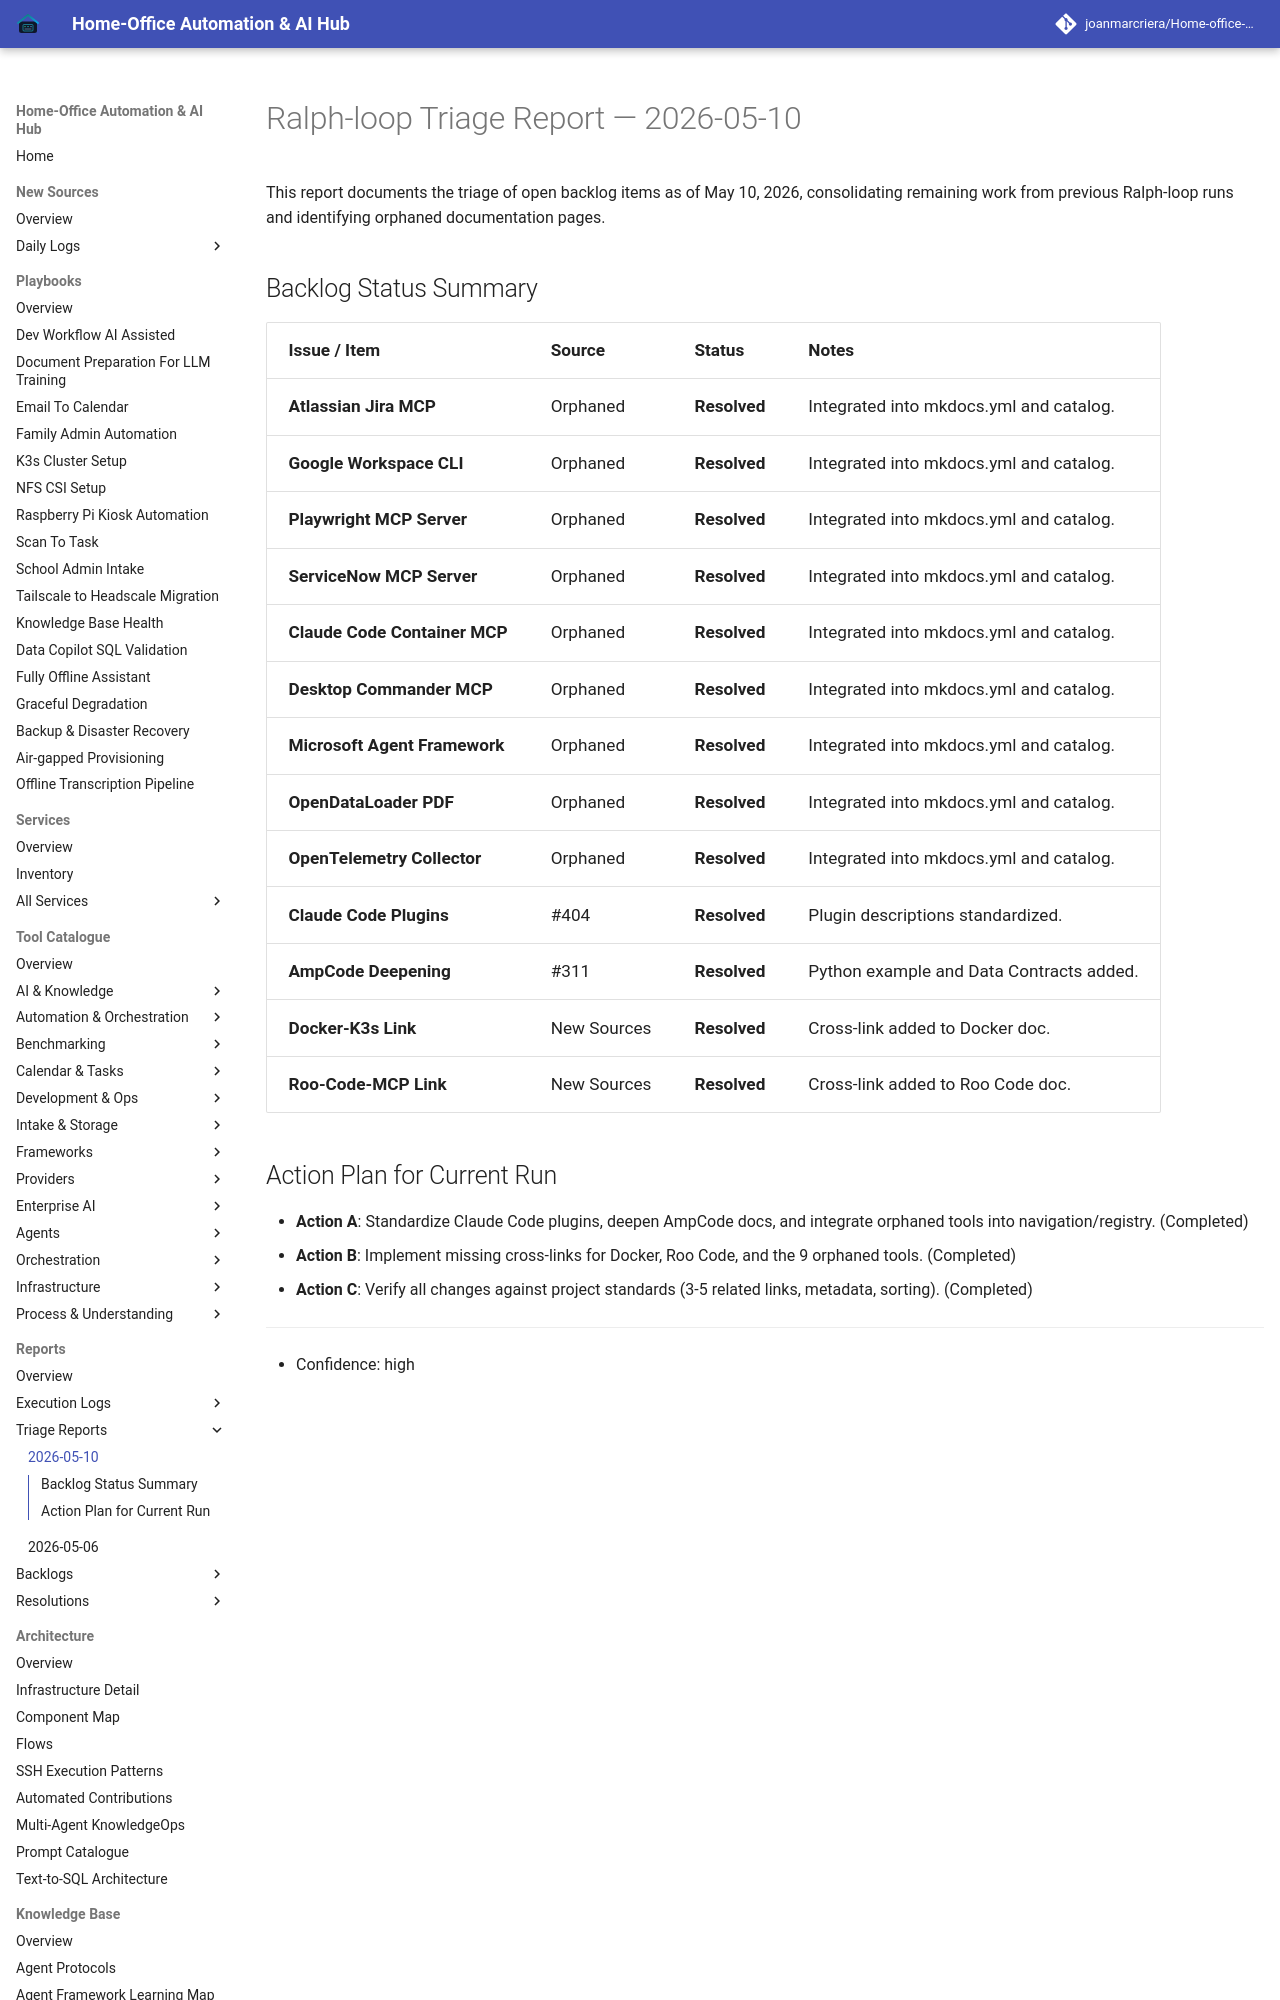

repository: joanmarcriera/Home-office-automations · page: reports/ralph-loop-triage-2026-05-10/index.html · generator: mkdocs

# Ralph-loop Triage Report — 2026-05-10

This report documents the triage of open backlog items as of May 10, 2026, consolidating remaining work from previous Ralph-loop runs and identifying orphaned documentation pages.
